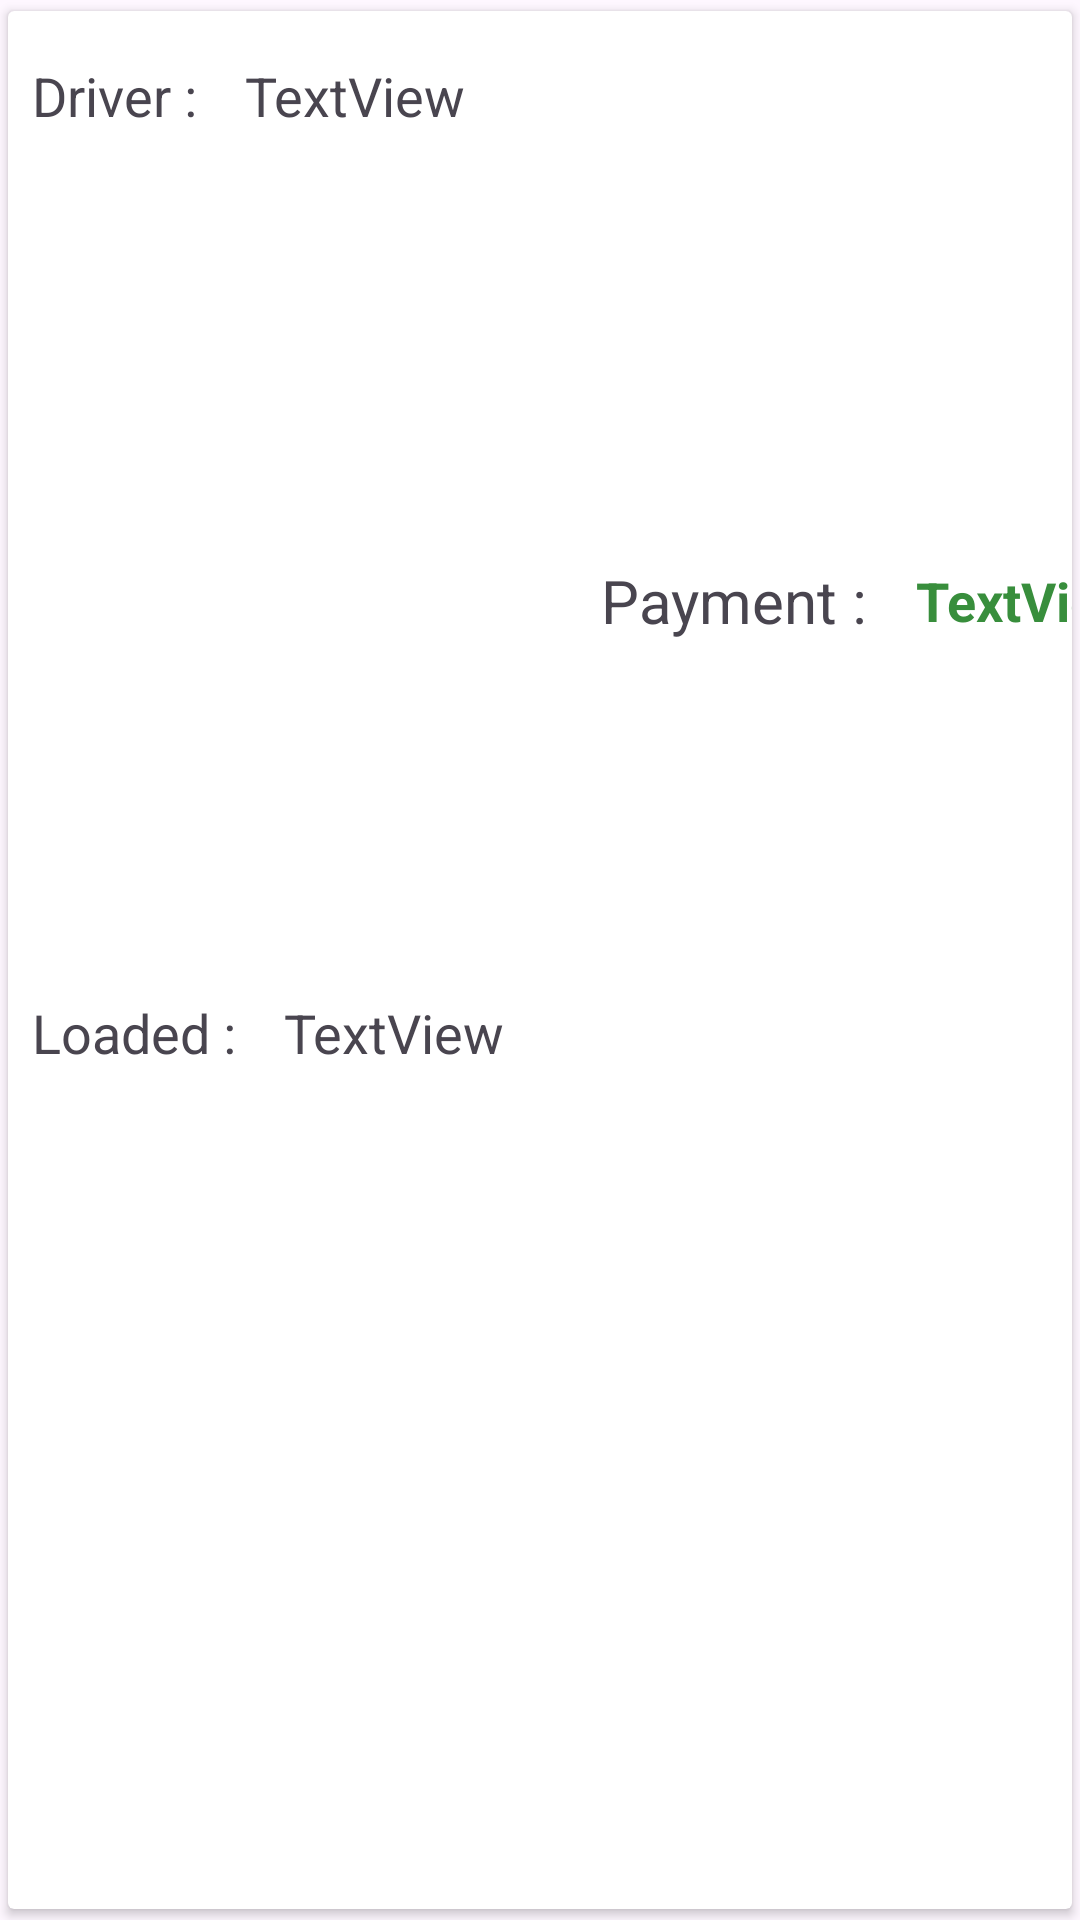

Write the Android layout XML for this screen, with the resource values it uses.
<!-- AndroidManifest.xml: application theme Theme.Dab -->
<!-- res/layout/rv_item_info.xml -->
<?xml version="1.0" encoding="utf-8"?>
<androidx.cardview.widget.CardView xmlns:android="http://schemas.android.com/apk/res/android"
    xmlns:tools="http://schemas.android.com/tools"
    android:layout_width="match_parent"
    xmlns:app="http://schemas.android.com/apk/res-auto"
    android:elevation="4dp"
    app:cardUseCompatPadding="true"
    android:padding="4dp"
    android:layout_height="wrap_content">

    <androidx.constraintlayout.widget.ConstraintLayout
        android:layout_width="match_parent"
        android:layout_height="match_parent">

        <TextView
            android:id="@+id/textView8"
            android:layout_width="wrap_content"
            android:layout_height="wrap_content"
            android:layout_marginStart="8dp"
            android:layout_marginTop="16dp"
            android:text="@string/driver"
            android:textSize="18sp"
            app:layout_constraintStart_toStartOf="parent"
            app:layout_constraintTop_toTopOf="parent" />

        <TextView
            android:id="@+id/tv_driver_info_name"
            android:layout_width="wrap_content"
            android:layout_height="wrap_content"
            android:layout_marginStart="16dp"
            android:text="TextView"
            android:textSize="18sp"
            app:layout_constraintBottom_toBottomOf="@+id/textView8"
            app:layout_constraintStart_toEndOf="@+id/textView8"
            app:layout_constraintTop_toTopOf="@+id/textView8" />

        <TextView
            android:id="@+id/textView9"
            android:layout_width="wrap_content"
            android:layout_height="wrap_content"
            android:layout_marginStart="8dp"
            android:layout_marginTop="16dp"
            android:layout_marginBottom="8dp"
            android:text="@string/loaded"
            android:textSize="18sp"
            app:layout_constraintBottom_toBottomOf="parent"
            app:layout_constraintStart_toStartOf="parent"
            app:layout_constraintTop_toBottomOf="@+id/textView8" />

        <TextView
            android:id="@+id/tv_loaded_info"
            android:layout_width="wrap_content"
            android:layout_height="wrap_content"
            android:layout_marginStart="16dp"
            android:text="TextView"
            android:textSize="18sp"
            app:layout_constraintBottom_toBottomOf="@+id/textView9"
            app:layout_constraintStart_toEndOf="@+id/textView9"
            app:layout_constraintTop_toTopOf="@+id/textView9" />

        <TextView
            android:id="@+id/textView11"
            android:layout_width="wrap_content"
            android:layout_height="wrap_content"
            android:layout_marginStart="32dp"
            android:text="@string/payment"
            android:textSize="20sp"
            app:layout_constraintBottom_toBottomOf="@+id/tv_loaded_info"
            app:layout_constraintStart_toEndOf="@+id/tv_loaded_info"
            app:layout_constraintTop_toBottomOf="@+id/tv_driver_info_name" />

        <TextView
            android:id="@+id/tv_payment_info"
            android:layout_width="wrap_content"
            android:layout_height="wrap_content"
            android:layout_marginStart="16dp"
            android:text="TextView"
            android:textColor="#388E3C"
            android:textSize="18sp"
            android:textStyle="bold"
            app:layout_constraintBottom_toBottomOf="@+id/textView11"
            app:layout_constraintStart_toEndOf="@+id/textView11"
            app:layout_constraintTop_toTopOf="@+id/textView11" />
    </androidx.constraintlayout.widget.ConstraintLayout>
</androidx.cardview.widget.CardView>
<!-- resources referenced by this layout -->
<resources>
  <string name="driver">Driver :</string>
  <string name="loaded">Loaded :</string>
  <string name="payment">Payment :</string>
  <style name="Theme.Dab" parent="Base.Theme.Dab" />
  <style name="Base.Theme.Dab" parent="Theme.Material3.DayNight">
          
          
      </style>
</resources>
